Photos from the image-classification dataset "Dataset" in the GitHub repository jrohitab/Surface-Defect-Detection. Its 4 classes are: cracks, perfect surface, severe delamination, unfinished surface.

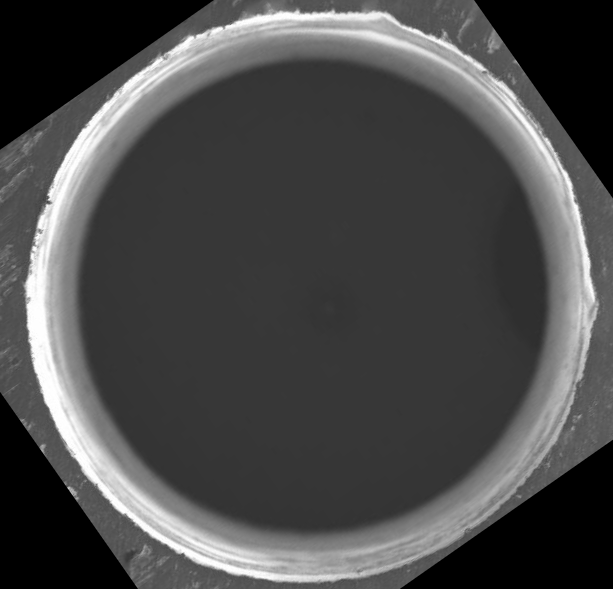
Label: perfect surface

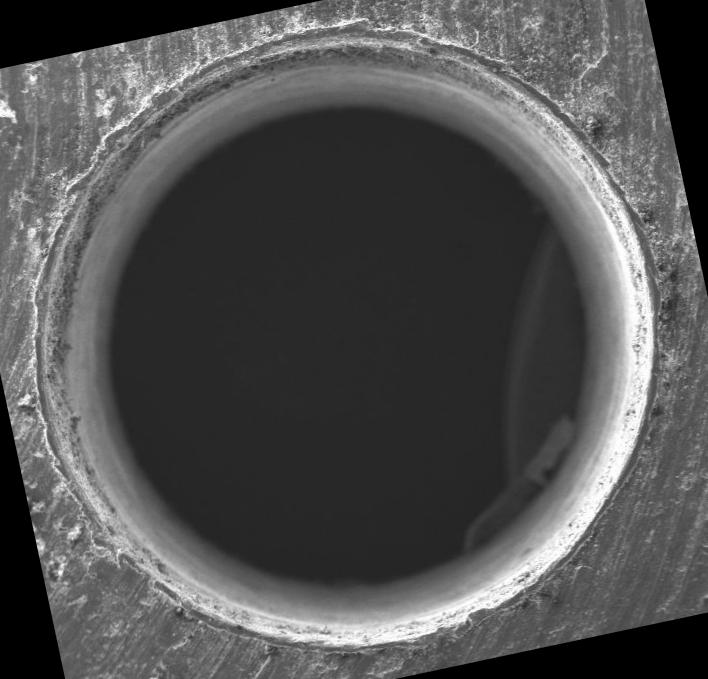
Label: cracks

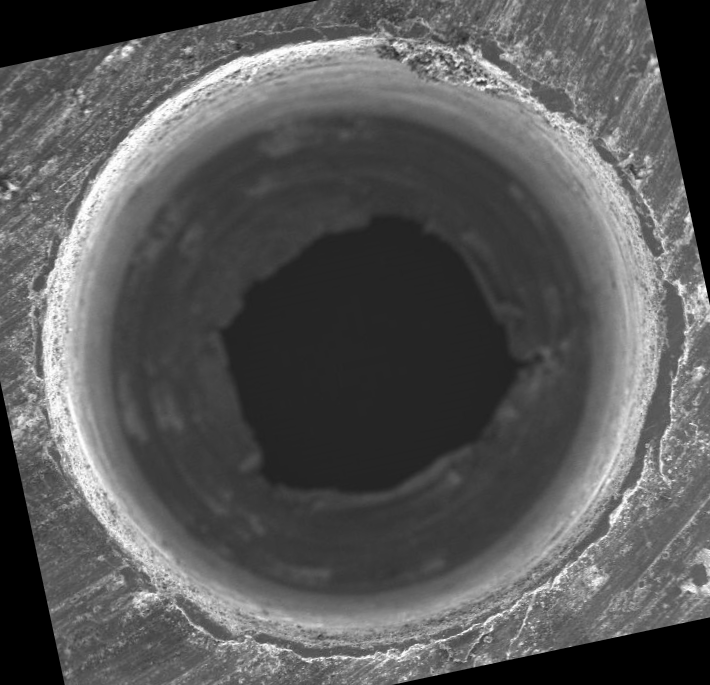
Label: unfinished surface

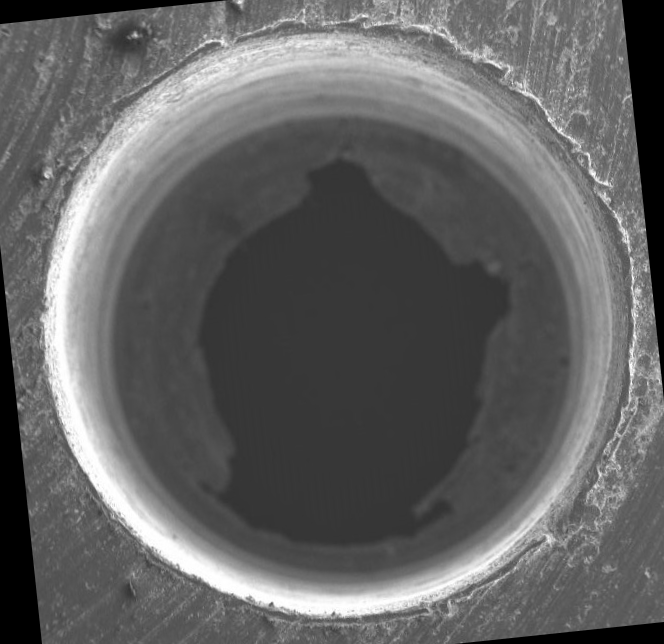
Label: severe delamination

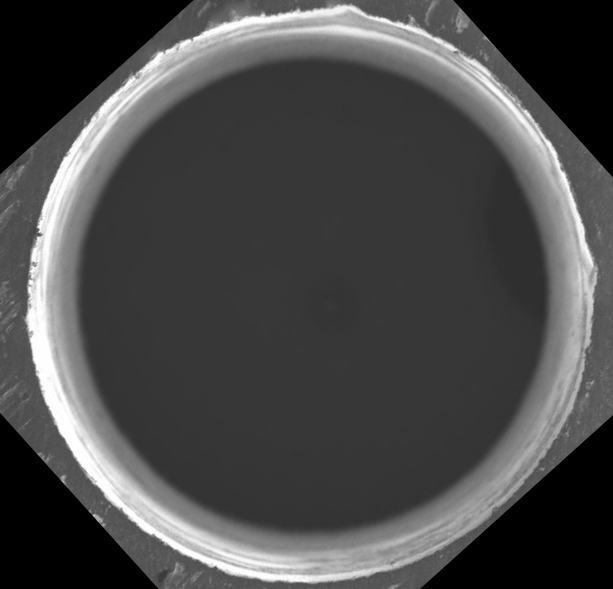
Label: perfect surface

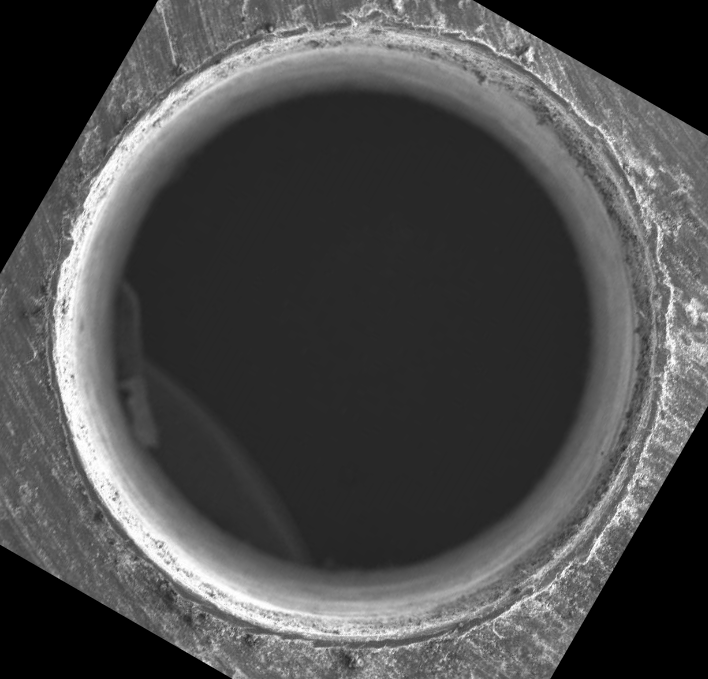
Label: cracks
